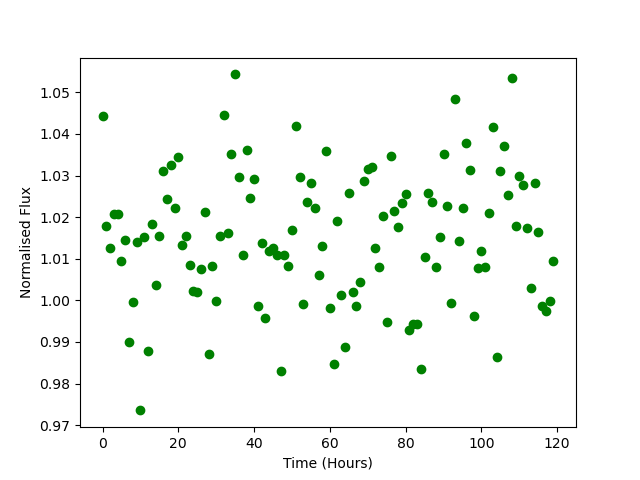

The file beside this chart, header and first rows:
Time, Flux
0.0, 1.044
1.0, 1.018
2.0, 1.012
3.0, 1.021
4.0, 1.021
5.0, 1.009
6.0, 1.015
7.0, 0.99
8.0, 0.9996
9.0, 1.014
10.0, 0.9736
11.0, 1.015
12.0, 0.988
13.0, 1.018
14.0, 1.004
15.0, 1.016
16.0, 1.031
17.0, 1.024
18.0, 1.033
19.0, 1.022
20.0, 1.035
21.0, 1.013
22.0, 1.016
23.0, 1.008
24.0, 1.002
25.0, 1.002
26.0, 1.007
27.0, 1.021
28.0, 0.987
29.0, 1.008
30.0, 0.9999
31.0, 1.016
32.0, 1.044
33.0, 1.016
34.0, 1.035
35.0, 1.054
36.0, 1.03
37.0, 1.011
38.0, 1.036
39.0, 1.025
40.0, 1.029
41.0, 0.9986
42.0, 1.014
43.0, 0.9958
44.0, 1.012
45.0, 1.013
46.0, 1.011
47.0, 0.9829
48.0, 1.011
49.0, 1.008
50.0, 1.017
51.0, 1.042
52.0, 1.03
53.0, 0.9991
54.0, 1.024
55.0, 1.028
56.0, 1.022
57.0, 1.006
58.0, 1.013
59.0, 1.036
... 60 more rows
